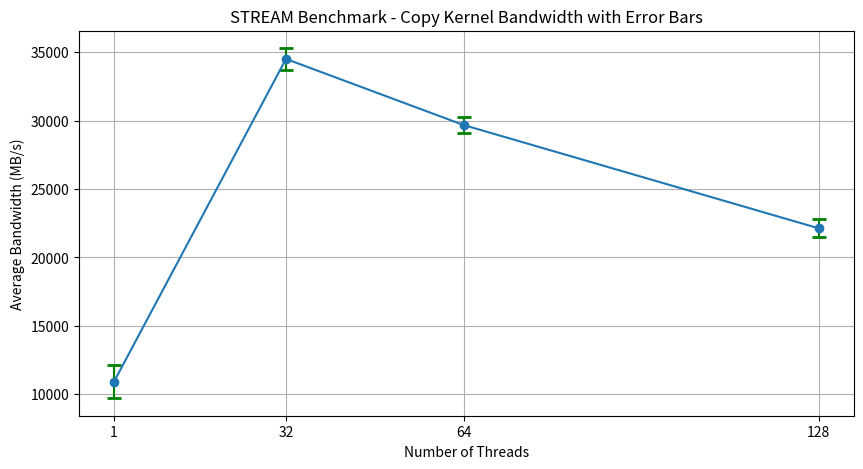

Here is the Python script that generated this plot:
import numpy as np
import matplotlib.pyplot as plt

copy_rates = {
    '1_thread': [11865.9, 10484.9, 11746.7, 11519.1, 8593.9, 11865.9, 10381.5],
    '32_thread': [33522.6, 34437.8, 34624.3, 35428.6],
    '64_thread': [29907.2, 28514.5, 29460.8, 29712.6, 30447.3, 29678.4, 30019.6],
    '128_thread': [22099.3, 21237.0, 22525.8, 21830.4, 21941.8, 23157.8]
}

results = {}

# Calculate averages and standard deviations for each thread count
for thread_count, rates in copy_rates.items():
    average = np.mean(rates)
    std_dev = np.std(rates, ddof=1)  # using Bessel's correction for sample std deviation
    results[thread_count] = {
        'average': average,
        'std_dev': std_dev
    }

results

# Data from the results
thread_counts = ['1', '32', '64', '128']
averages = [results['1_thread']['average'],
            results['32_thread']['average'],
            results['64_thread']['average'],
            results['128_thread']['average']]
std_devs = [results['1_thread']['std_dev'],
            results['32_thread']['std_dev'],
            results['64_thread']['std_dev'],
            results['128_thread']['std_dev']]

thread_counts_int = [int(tc) for tc in thread_counts]

plt.figure(figsize=(10, 5))
plt.errorbar(thread_counts_int, averages, yerr=std_devs, fmt='o-', ecolor='g', capthick=2, capsize=5)
plt.title('STREAM Benchmark - Copy Kernel Bandwidth with Error Bars')
plt.xlabel('Number of Threads')
plt.ylabel('Average Bandwidth (MB/s)')
plt.xticks(thread_counts_int)
plt.grid(True)
plt.show()